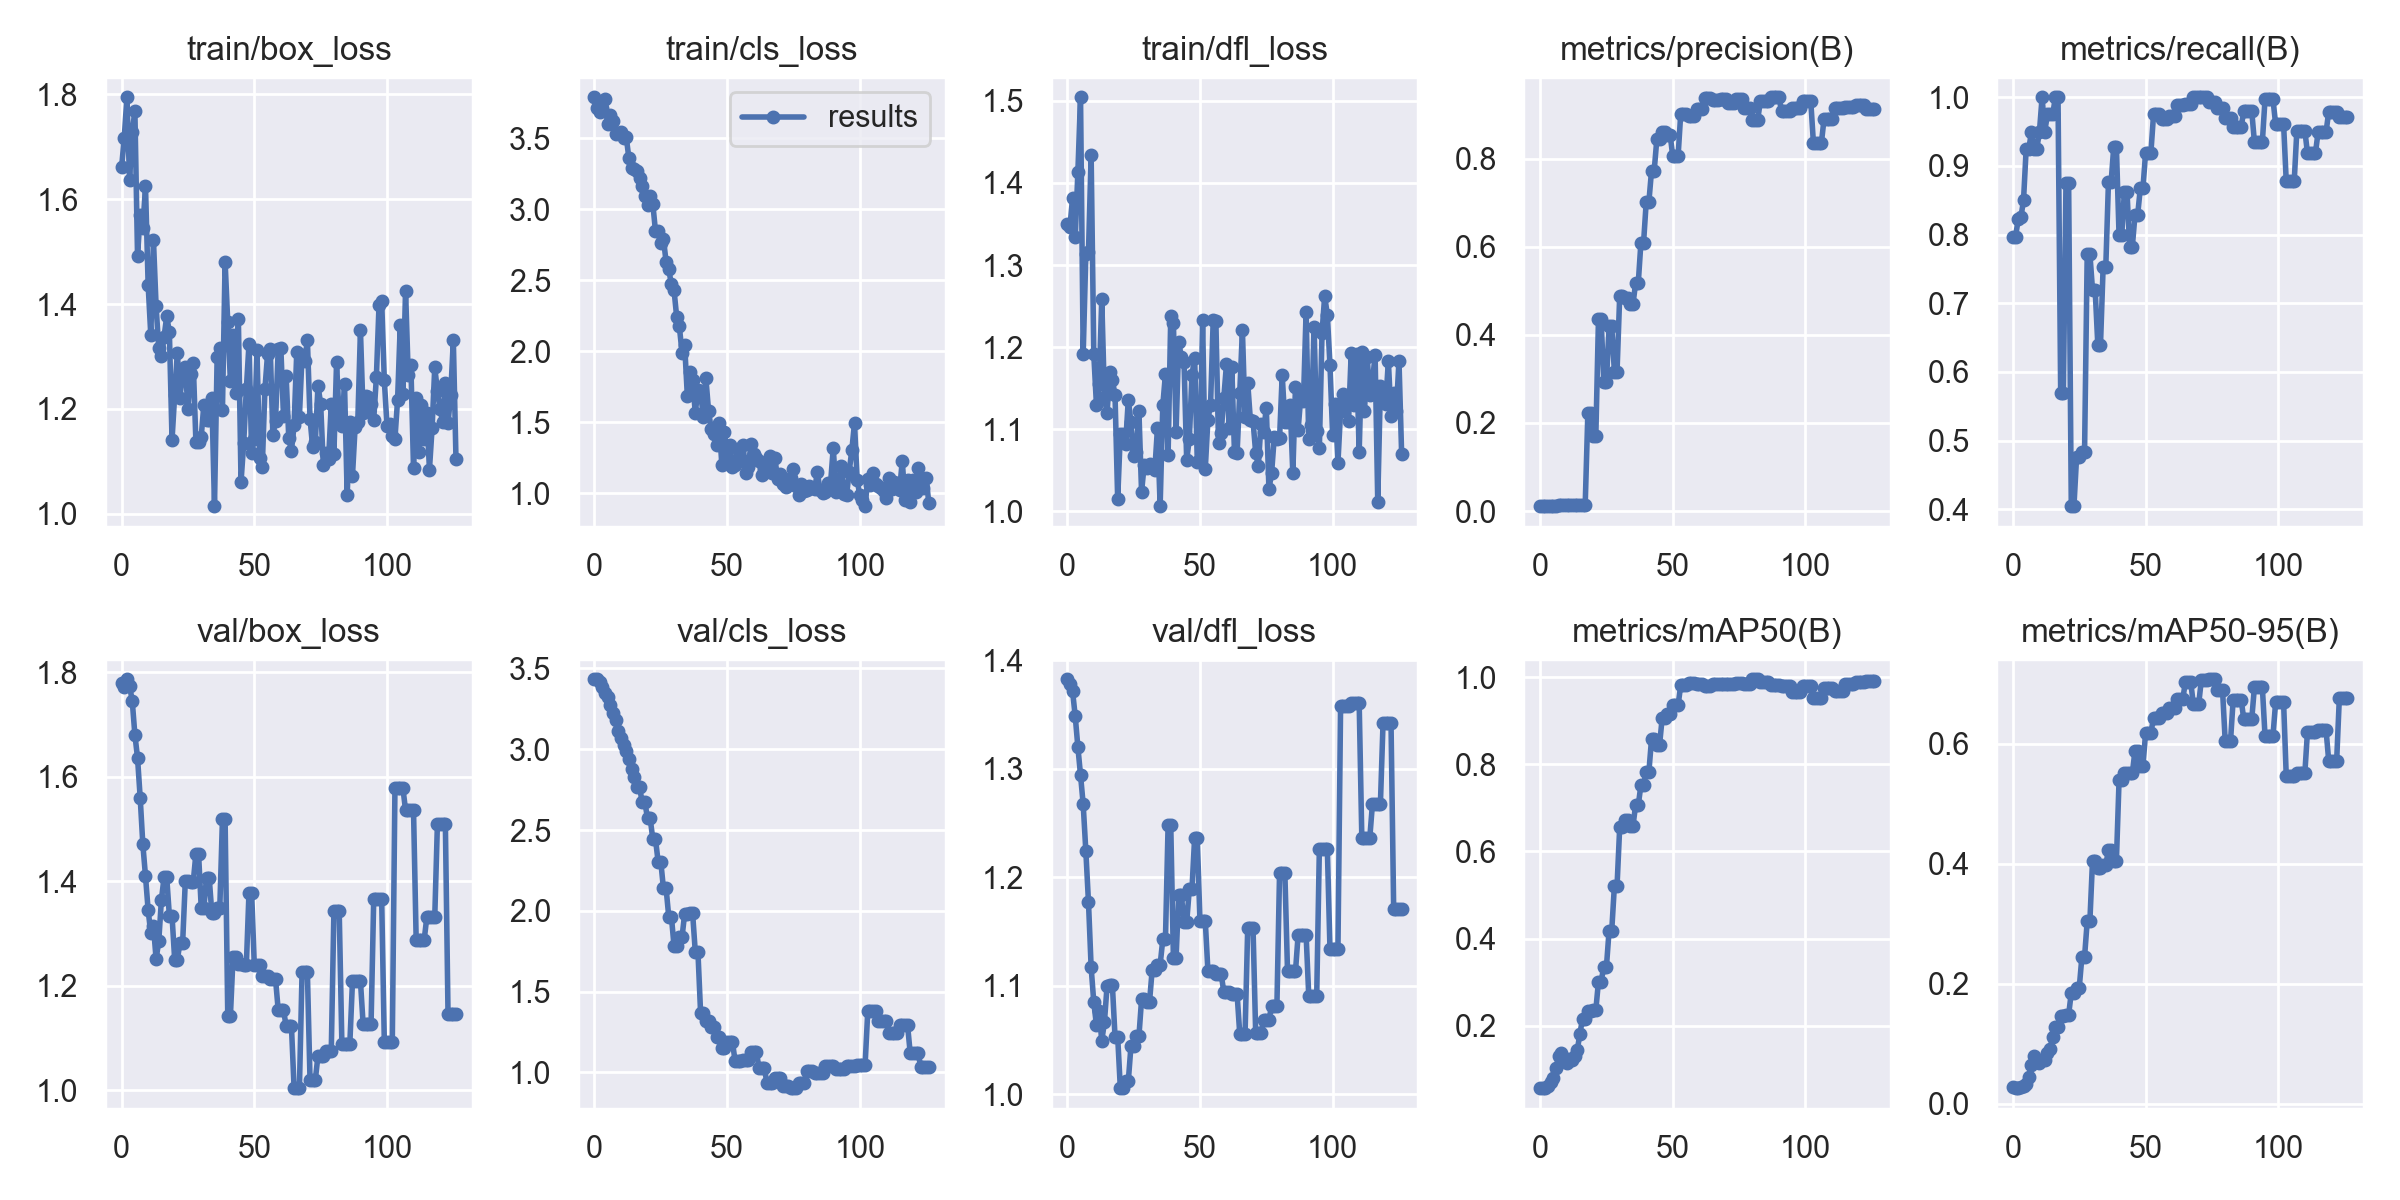

Data behind this chart, as committed beside it:
epoch, train/box_loss, train/cls_loss, train/dfl_loss, metrics/precision(B), metrics/recall(B), metrics/mAP50(B), metrics/mAP50-95(B), val/box_loss, val/cls_loss, val/dfl_loss, lr/pg0, lr/pg1, lr/pg2
0, 1.661, 3.787, 1.35, 0.01101, 0.7972, 0.05736, 0.02744, 1.78, 3.433, 1.382, 0.1, 0, 0
1, 1.717, 3.715, 1.346, 0.01101, 0.7972, 0.0583, 0.02633, 1.772, 3.432, 1.378, 0.0991, 9.9802e-05, 9.9802e-05
2, 1.794, 3.683, 1.382, 0.01127, 0.8222, 0.05699, 0.0263, 1.787, 3.419, 1.371, 0.0982, 0.0001992, 0.0001992
3, 1.636, 3.714, 1.334, 0.01132, 0.825, 0.06169, 0.02742, 1.774, 3.388, 1.348, 0.0973, 0.0002982, 0.0002982
4, 1.728, 3.777, 1.413, 0.0116, 0.85, 0.07151, 0.03026, 1.746, 3.35, 1.32, 0.0964, 0.0003968, 0.0003968
5, 1.768, 3.603, 1.504, 0.01246, 0.925, 0.07994, 0.03365, 1.681, 3.323, 1.294, 0.09549, 0.0004951, 0.0004951
6, 1.492, 3.661, 1.191, 0.01245, 0.925, 0.1031, 0.04511, 1.637, 3.275, 1.267, 0.09459, 0.0005929, 0.0005929
7, 1.57, 3.618, 1.313, 0.01294, 0.95, 0.1299, 0.06515, 1.56, 3.225, 1.224, 0.09369, 0.0006903, 0.0006903
8, 1.544, 3.531, 1.316, 0.01253, 0.925, 0.1375, 0.08017, 1.471, 3.182, 1.177, 0.09279, 0.0007873, 0.0007873
9, 1.625, 3.536, 1.434, 0.01257, 0.925, 0.1246, 0.07273, 1.41, 3.113, 1.117, 0.09188, 0.000884, 0.000884
10, 1.436, 3.541, 1.191, 0.01303, 0.95, 0.1142, 0.06762, 1.345, 3.072, 1.085, 0.09098, 0.0009802, 0.0009802
11, 1.341, 3.501, 1.129, 0.01377, 1, 0.1236, 0.07369, 1.301, 3.025, 1.064, 0.09008, 0.001076, 0.001076
12, 1.522, 3.505, 1.155, 0.01272, 0.95, 0.1217, 0.07346, 1.315, 2.989, 1.077, 0.08917, 0.001172, 0.001172
13, 1.395, 3.357, 1.259, 0.01333, 0.975, 0.1317, 0.08463, 1.251, 2.938, 1.049, 0.08827, 0.001267, 0.001267
14, 1.316, 3.291, 1.14, 0.01339, 0.975, 0.1436, 0.09154, 1.286, 2.879, 1.066, 0.08736, 0.001361, 0.001361
15, 1.3, 3.285, 1.12, 0.01342, 0.975, 0.1818, 0.1123, 1.365, 2.829, 1.1, 0.08646, 0.001455, 0.001455
16, 1.338, 3.271, 1.17, 0.01381, 1, 0.2167, 0.1285, 1.408, 2.764, 1.101, 0.08555, 0.001549, 0.001549
17, 1.377, 3.219, 1.16, 0.01381, 1, 0.2167, 0.1285, 1.408, 2.764, 1.101, 0.08464, 0.001643, 0.001643
18, 1.347, 3.163, 1.142, 0.2221, 0.5694, 0.2347, 0.1463, 1.334, 2.674, 1.053, 0.08374, 0.001736, 0.001736
19, 1.141, 3.093, 1.015, 0.2221, 0.5694, 0.2347, 0.1463, 1.334, 2.674, 1.053, 0.08283, 0.001829, 0.001829
20, 1.226, 3.029, 1.095, 0.1694, 0.875, 0.236, 0.1487, 1.25, 2.572, 1.006, 0.08192, 0.001921, 0.001921
21, 1.307, 3.09, 1.095, 0.1694, 0.875, 0.236, 0.1487, 1.25, 2.572, 1.006, 0.08101, 0.002013, 0.002013
22, 1.221, 3.038, 1.082, 0.4353, 0.4046, 0.3017, 0.1854, 1.283, 2.444, 1.012, 0.0801, 0.002104, 0.002104
23, 1.274, 2.846, 1.136, 0.4353, 0.4046, 0.3017, 0.1854, 1.283, 2.444, 1.012, 0.0792, 0.002195, 0.002195
24, 1.28, 2.844, 1.109, 0.2937, 0.4765, 0.3354, 0.1937, 1.4, 2.305, 1.044, 0.07829, 0.002286, 0.002286
25, 1.2, 2.765, 1.067, 0.2937, 0.4765, 0.3354, 0.1937, 1.4, 2.305, 1.044, 0.07738, 0.002376, 0.002376
26, 1.268, 2.792, 1.072, 0.4195, 0.484, 0.4183, 0.2451, 1.399, 2.14, 1.053, 0.07647, 0.002466, 0.002466
27, 1.287, 2.63, 1.122, 0.4195, 0.484, 0.4183, 0.2451, 1.399, 2.14, 1.053, 0.07556, 0.002556, 0.002556
28, 1.137, 2.577, 1.024, 0.3169, 0.7722, 0.5207, 0.3043, 1.453, 1.965, 1.087, 0.07465, 0.002645, 0.002645
29, 1.138, 2.472, 1.057, 0.3169, 0.7722, 0.5207, 0.3043, 1.453, 1.965, 1.087, 0.07373, 0.002733, 0.002733
30, 1.147, 2.43, 1.053, 0.4887, 0.7194, 0.6552, 0.4051, 1.35, 1.782, 1.085, 0.07282, 0.002822, 0.002822
31, 1.208, 2.241, 1.058, 0.4887, 0.7194, 0.6552, 0.4051, 1.35, 1.782, 1.085, 0.07191, 0.00291, 0.00291
32, 1.18, 2.175, 1.057, 0.4849, 0.6389, 0.6721, 0.3923, 1.407, 1.836, 1.115, 0.071, 0.002997, 0.002997
33, 1.179, 1.992, 1.051, 0.4849, 0.6389, 0.6721, 0.3923, 1.407, 1.836, 1.115, 0.07008, 0.003084, 0.003084
34, 1.22, 2.046, 1.102, 0.4696, 0.753, 0.6583, 0.3986, 1.339, 1.982, 1.119, 0.06917, 0.003171, 0.003171
35, 1.015, 1.689, 1.006, 0.4696, 0.753, 0.6583, 0.3986, 1.339, 1.982, 1.119, 0.06826, 0.003257, 0.003257
36, 1.3, 1.855, 1.129, 0.518, 0.8761, 0.7063, 0.4224, 1.349, 1.984, 1.143, 0.06734, 0.003343, 0.003343
37, 1.315, 1.8, 1.167, 0.518, 0.8761, 0.7063, 0.4224, 1.349, 1.984, 1.143, 0.06643, 0.003429, 0.003429
38, 1.199, 1.567, 1.069, 0.61, 0.9277, 0.7523, 0.4052, 1.519, 1.748, 1.248, 0.06551, 0.003514, 0.003514
39, 1.481, 1.728, 1.238, 0.61, 0.9277, 0.7523, 0.4052, 1.519, 1.748, 1.248, 0.0646, 0.003599, 0.003599
40, 1.365, 1.719, 1.23, 0.7025, 0.7988, 0.7827, 0.5391, 1.143, 1.371, 1.126, 0.06368, 0.003683, 0.003683
41, 1.254, 1.539, 1.097, 0.7025, 0.7988, 0.7827, 0.5391, 1.143, 1.371, 1.126, 0.06277, 0.003767, 0.003767
42, 1.341, 1.811, 1.207, 0.7733, 0.8618, 0.8581, 0.5511, 1.256, 1.32, 1.183, 0.06185, 0.003851, 0.003851
43, 1.231, 1.581, 1.188, 0.7733, 0.8618, 0.8581, 0.5511, 1.256, 1.32, 1.183, 0.06093, 0.003934, 0.003934
44, 1.371, 1.453, 1.182, 0.8448, 0.7826, 0.8431, 0.5508, 1.243, 1.279, 1.158, 0.06002, 0.004017, 0.004017
45, 1.061, 1.421, 1.063, 0.8448, 0.7826, 0.8431, 0.5508, 1.243, 1.279, 1.158, 0.0591, 0.004099, 0.004099
46, 1.134, 1.344, 1.088, 0.8615, 0.8283, 0.9055, 0.5885, 1.24, 1.221, 1.189, 0.05818, 0.004181, 0.004181
47, 1.238, 1.499, 1.167, 0.8615, 0.8283, 0.9055, 0.5885, 1.24, 1.221, 1.189, 0.05726, 0.004263, 0.004263
48, 1.324, 1.203, 1.187, 0.8553, 0.8672, 0.9152, 0.5625, 1.379, 1.154, 1.236, 0.05634, 0.004344, 0.004344
49, 1.116, 1.43, 1.061, 0.8553, 0.8672, 0.9152, 0.5625, 1.379, 1.154, 1.236, 0.05543, 0.004425, 0.004425
50, 1.142, 1.26, 1.062, 0.8057, 0.9195, 0.935, 0.6184, 1.24, 1.19, 1.16, 0.0545, 0.004505, 0.004505
51, 1.313, 1.341, 1.233, 0.8057, 0.9195, 0.935, 0.6184, 1.24, 1.19, 1.16, 0.05359, 0.004585, 0.004585
52, 1.107, 1.185, 1.051, 0.8057, 0.9195, 0.935, 0.6184, 1.24, 1.19, 1.16, 0.05266, 0.004665, 0.004665
53, 1.089, 1.199, 1.112, 0.9026, 0.975, 0.9817, 0.6436, 1.218, 1.071, 1.114, 0.05174, 0.004744, 0.004744
54, 1.238, 1.311, 1.13, 0.9026, 0.975, 0.9817, 0.6436, 1.218, 1.071, 1.114, 0.05082, 0.004823, 0.004823
55, 1.304, 1.239, 1.234, 0.9026, 0.975, 0.9817, 0.6436, 1.218, 1.071, 1.114, 0.0499, 0.004901, 0.004901
56, 1.315, 1.343, 1.232, 0.8982, 0.9686, 0.9868, 0.6512, 1.213, 1.079, 1.111, 0.04898, 0.004979, 0.004979
57, 1.151, 1.145, 1.083, 0.8982, 0.9686, 0.9868, 0.6512, 1.213, 1.079, 1.111, 0.04806, 0.005057, 0.005057
58, 1.176, 1.189, 1.096, 0.8982, 0.9686, 0.9868, 0.6512, 1.213, 1.079, 1.111, 0.04713, 0.005134, 0.005134
59, 1.313, 1.349, 1.139, 0.9143, 0.9732, 0.984, 0.66, 1.155, 1.127, 1.094, 0.04621, 0.005211, 0.005211
... 257 more rows
